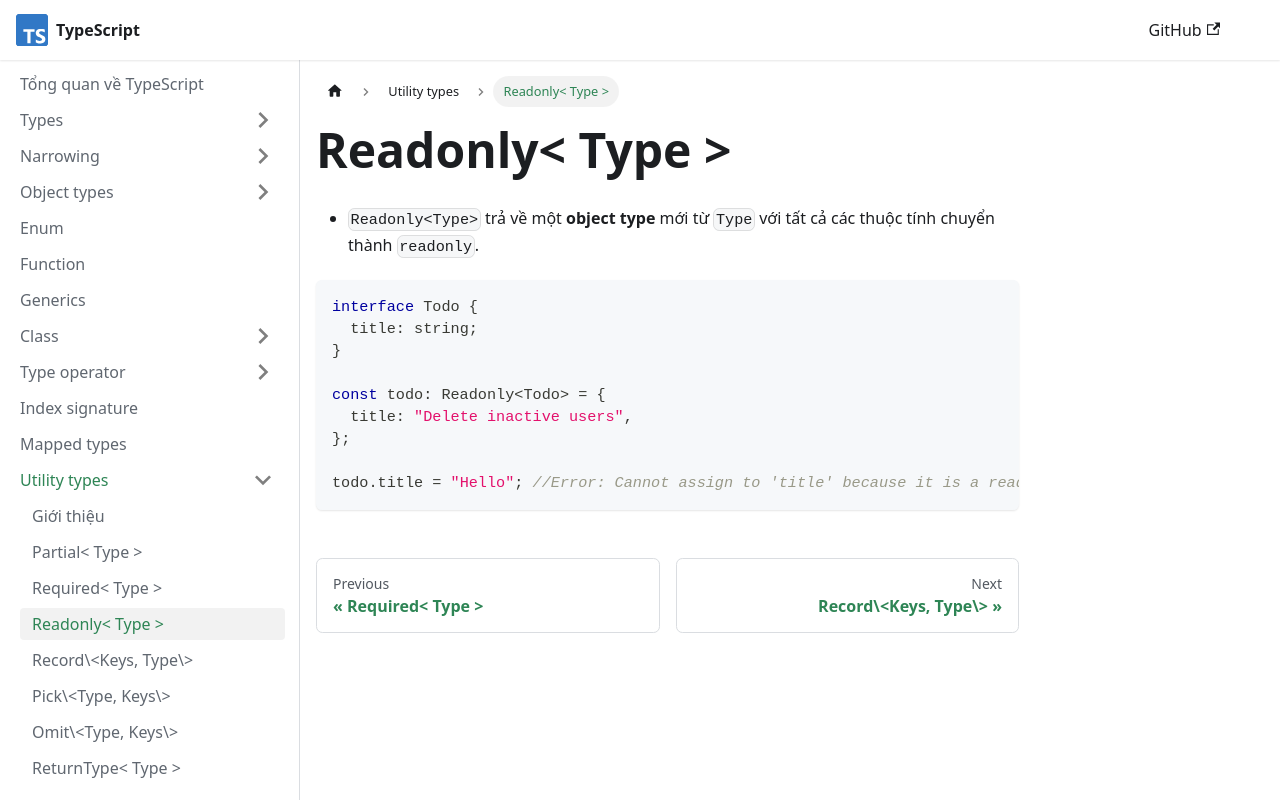

repository: nmc-docs/typescript · page: utility-types/readonly/index.html · generator: docusaurus

---
sidebar_position: 4
---

# Readonly< Type >

- `Readonly<Type>` trả về một **object type** mới từ `Type` với tất cả các thuộc tính chuyển thành `readonly`.

```ts
interface Todo {
  title: string;
}

const todo: Readonly<Todo> = {
  title: "Delete inactive users",
};

todo.title = "Hello"; //Error: Cannot assign to 'title' because it is a read-only property.
```
